Run: headless pygame with SDL's dummy video driver; simulated clock (each Clock.tick advances the game by its frame time, no real sleeping); random seed 0; keys injected as events and as key.get_pressed() state; mouse plan: one left click at the window centre at the start of phase 2, then a move to the lower-right quarter at the start of phase 3.
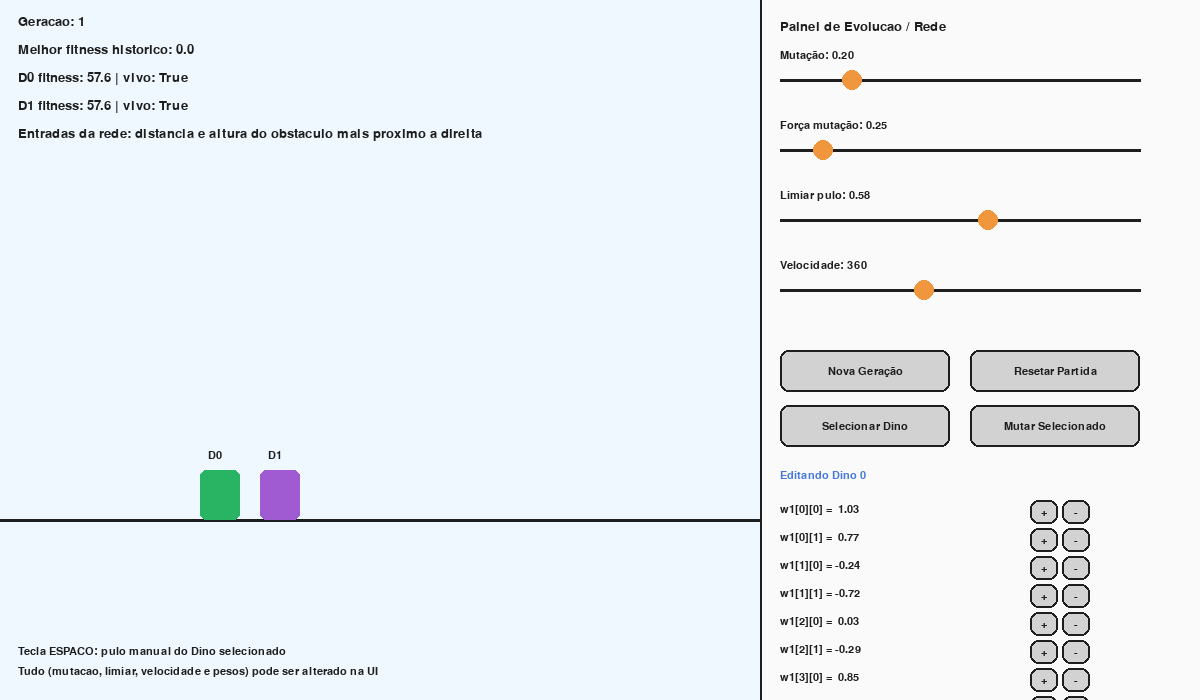
Frame 1 of 4 · flips 1–60 · no input
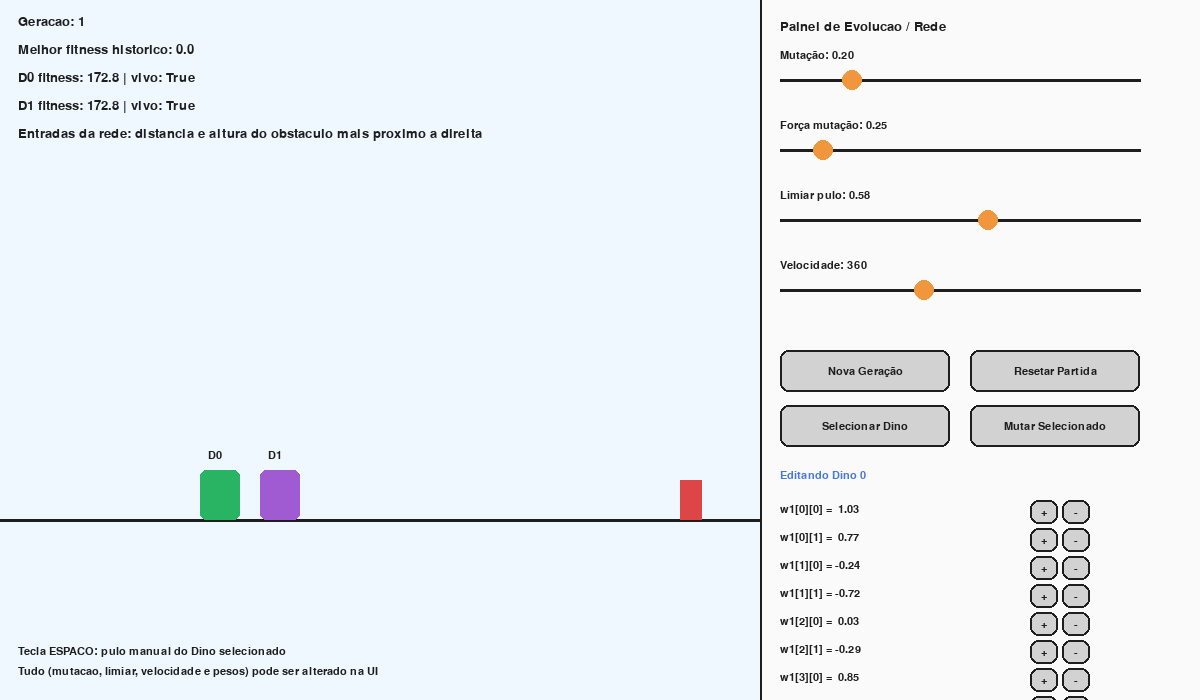
Frame 2 of 4 · flips 61–180 · clicked the window centre · tapped SPACE, RETURN · held RIGHT (→), D
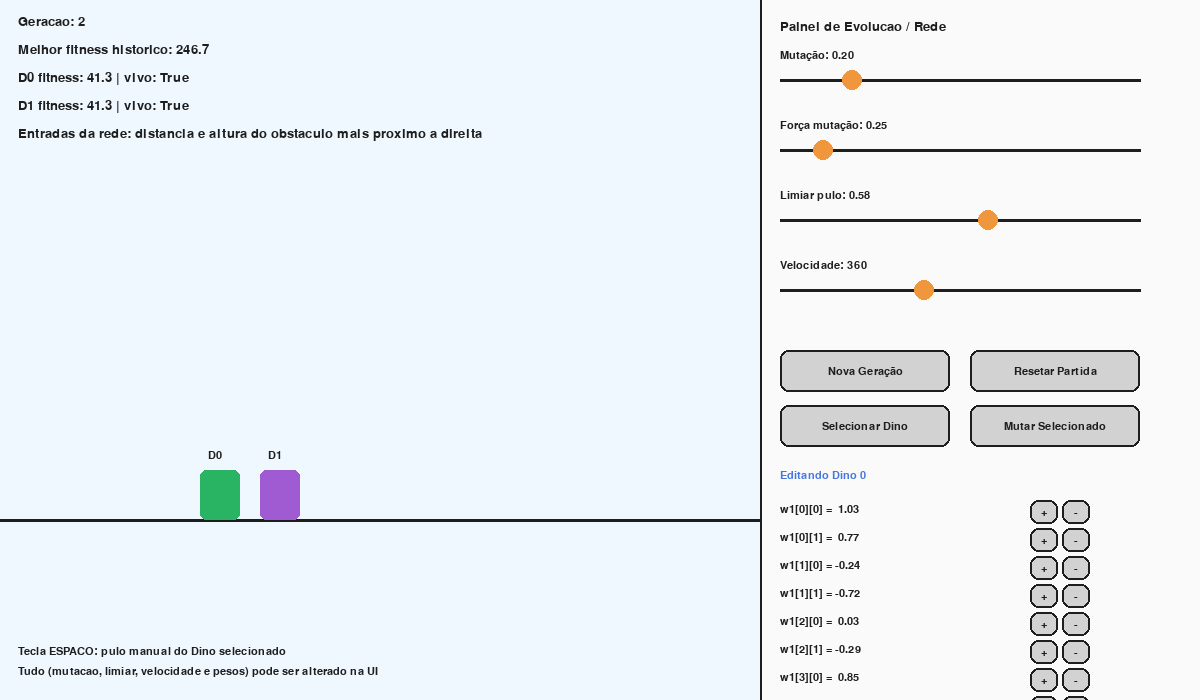
Frame 3 of 4 · flips 181–300 · moved the mouse to the lower-right quarter · held DOWN (↓), S
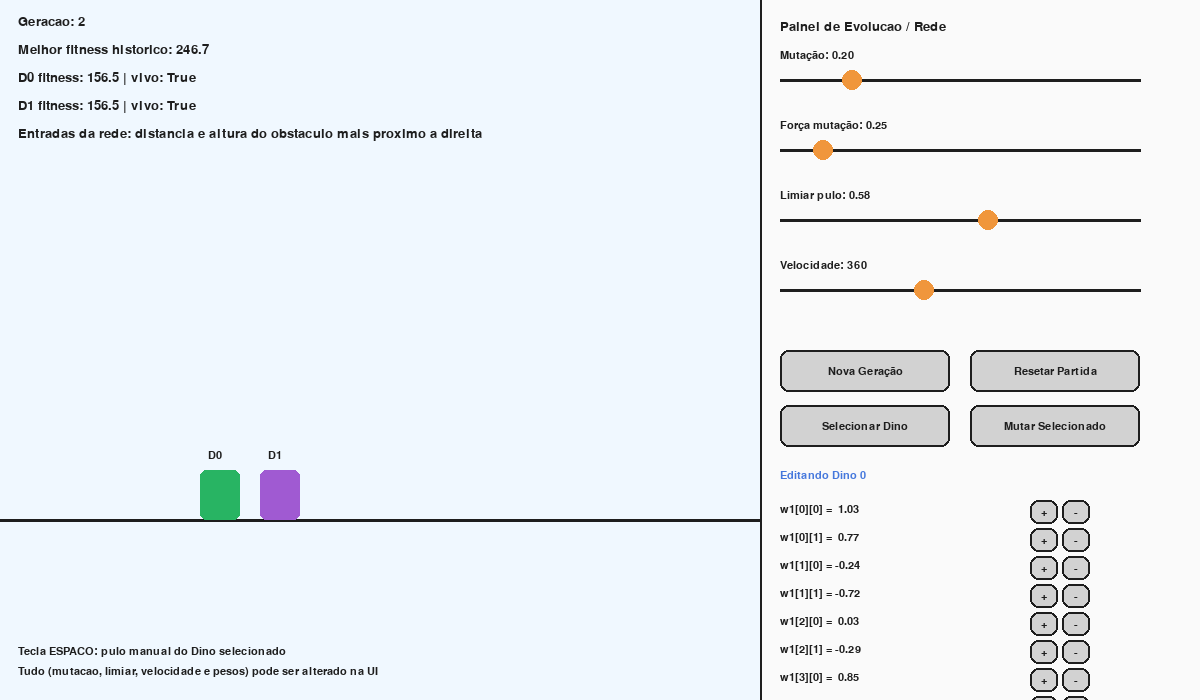
Frame 4 of 4 · flips 301–420 · held LEFT (←), A, UP (↑), W

The pygame program that drew these frames:

import math
import random
from dataclasses import dataclass
from typing import List, Tuple

import pygame

# ---------------------------
# Configurações gerais
# ---------------------------
WIDTH, HEIGHT = 1200, 700
GROUND_Y = 520
FPS = 60

# Cores
WHITE = (245, 245, 245)
BLACK = (30, 30, 30)
GRAY = (120, 120, 120)
LIGHT_GRAY = (210, 210, 210)
GREEN = (40, 180, 99)
RED = (220, 70, 70)
BLUE = (70, 120, 220)
ORANGE = (240, 150, 60)
PURPLE = (160, 90, 210)


@dataclass
class Obstacle:
    x: float
    w: int
    h: int

    @property
    def rect(self) -> pygame.Rect:
        return pygame.Rect(int(self.x), GROUND_Y - self.h, self.w, self.h)


class NeuralNetwork:
    """Rede neural mínima: 2 entradas -> 4 neurônios ocultos -> 1 saída."""

    def __init__(self):
        self.w1 = [[random.uniform(-1.5, 1.5) for _ in range(2)] for _ in range(4)]
        self.b1 = [random.uniform(-1.0, 1.0) for _ in range(4)]
        self.w2 = [random.uniform(-1.5, 1.5) for _ in range(4)]
        self.b2 = random.uniform(-1.0, 1.0)

    def clone(self) -> "NeuralNetwork":
        nn = NeuralNetwork()
        nn.w1 = [row[:] for row in self.w1]
        nn.b1 = self.b1[:]
        nn.w2 = self.w2[:]
        nn.b2 = self.b2
        return nn

    @staticmethod
    def _act(x: float) -> float:
        return math.tanh(x)

    def forward(self, distance_norm: float, height_norm: float) -> float:
        x = [distance_norm, height_norm]
        hidden = []
        for i in range(4):
            z = self.b1[i] + self.w1[i][0] * x[0] + self.w1[i][1] * x[1]
            hidden.append(self._act(z))
        out = self.b2
        for i in range(4):
            out += self.w2[i] * hidden[i]
        # Sigmoid para probabilidade de pulo
        return 1.0 / (1.0 + math.exp(-out))

    def mutate(self, rate: float, strength: float):
        for i in range(4):
            for j in range(2):
                if random.random() < rate:
                    self.w1[i][j] += random.uniform(-strength, strength)
            if random.random() < rate:
                self.b1[i] += random.uniform(-strength, strength)

        for i in range(4):
            if random.random() < rate:
                self.w2[i] += random.uniform(-strength, strength)
        if random.random() < rate:
            self.b2 += random.uniform(-strength, strength)


class Dino:
    def __init__(self, color: Tuple[int, int, int], x: int = 200):
        self.x = x
        self.y = GROUND_Y - 50
        self.w = 40
        self.h = 50
        self.vy = 0.0
        self.alive = True
        self.fitness = 0.0
        self.color = color
        self.nn = NeuralNetwork()

    @property
    def rect(self) -> pygame.Rect:
        return pygame.Rect(int(self.x), int(self.y), self.w, self.h)

    def reset(self):
        self.y = GROUND_Y - self.h
        self.vy = 0.0
        self.alive = True
        self.fitness = 0.0

    def jump(self):
        if self.y >= GROUND_Y - self.h - 1:
            self.vy = -12.5

    def update(self, dt: float, gravity: float):
        if not self.alive:
            return
        self.vy += gravity * dt
        self.y += self.vy * dt
        if self.y > GROUND_Y - self.h:
            self.y = GROUND_Y - self.h
            self.vy = 0.0
        self.fitness += dt


class UIButton:
    def __init__(self, x, y, w, h, text, callback, color=LIGHT_GRAY):
        self.rect = pygame.Rect(x, y, w, h)
        self.text = text
        self.callback = callback
        self.color = color

    def draw(self, screen, font):
        pygame.draw.rect(screen, self.color, self.rect, border_radius=8)
        pygame.draw.rect(screen, BLACK, self.rect, 2, border_radius=8)
        label = font.render(self.text, True, BLACK)
        screen.blit(label, label.get_rect(center=self.rect.center))

    def handle(self, event):
        if event.type == pygame.MOUSEBUTTONDOWN and event.button == 1:
            if self.rect.collidepoint(event.pos):
                self.callback()


class UISlider:
    def __init__(self, x, y, w, label, minv, maxv, value, fmt="{:.2f}"):
        self.x, self.y, self.w = x, y, w
        self.label = label
        self.minv = minv
        self.maxv = maxv
        self.value = value
        self.fmt = fmt
        self.dragging = False

    @property
    def knob_x(self):
        t = (self.value - self.minv) / (self.maxv - self.minv)
        return self.x + int(t * self.w)

    def draw(self, screen, font):
        pygame.draw.line(screen, BLACK, (self.x, self.y), (self.x + self.w, self.y), 3)
        pygame.draw.circle(screen, BLUE if self.dragging else ORANGE, (self.knob_x, self.y), 10)
        txt = f"{self.label}: {self.fmt.format(self.value)}"
        screen.blit(font.render(txt, True, BLACK), (self.x, self.y - 30))

    def handle(self, event):
        if event.type == pygame.MOUSEBUTTONDOWN and event.button == 1:
            if abs(event.pos[0] - self.knob_x) < 14 and abs(event.pos[1] - self.y) < 14:
                self.dragging = True
        elif event.type == pygame.MOUSEBUTTONUP and event.button == 1:
            self.dragging = False
        elif event.type == pygame.MOUSEMOTION and self.dragging:
            x = max(self.x, min(self.x + self.w, event.pos[0]))
            t = (x - self.x) / self.w
            self.value = self.minv + t * (self.maxv - self.minv)


class Game:
    def __init__(self):
        pygame.init()
        pygame.display.set_caption("Rede Neural Evolutiva - Dino (2 indivíduos)")
        self.screen = pygame.display.set_mode((WIDTH, HEIGHT))
        self.clock = pygame.time.Clock()
        self.font = pygame.font.SysFont("consolas", 20)
        self.small = pygame.font.SysFont("consolas", 16)

        self.gravity = 38.0
        self.scroll_speed = 360.0
        self.spawn_timer = 0.0
        self.spawn_interval = 1.3
        self.generation = 1
        self.best_fitness_ever = 0.0

        self.dinos: List[Dino] = [Dino(GREEN), Dino(PURPLE, x=260)]
        self.obstacles: List[Obstacle] = []

        self.selected_dino = 0

        # Controles de evolução / simulação
        self.mutation_rate = UISlider(780, 80, 360, "Mutação", 0.0, 1.0, 0.2)
        self.mutation_strength = UISlider(780, 150, 360, "Força mutação", 0.01, 2.0, 0.25)
        self.jump_threshold = UISlider(780, 220, 360, "Limiar pulo", 0.0, 1.0, 0.58)
        self.speed_slider = UISlider(780, 290, 360, "Velocidade", 120.0, 720.0, self.scroll_speed, fmt="{:.0f}")

        self.sliders = [
            self.mutation_rate,
            self.mutation_strength,
            self.jump_threshold,
            self.speed_slider,
        ]

        self.buttons = [
            UIButton(780, 350, 170, 42, "Nova Geração", self.force_new_generation),
            UIButton(970, 350, 170, 42, "Resetar Partida", self.reset_world),
            UIButton(780, 405, 170, 42, "Selecionar Dino", self.switch_dino),
            UIButton(970, 405, 170, 42, "Mutar Selecionado", self.mutate_selected),
        ]

        # Controles de pesos da rede
        self.param_buttons = self._build_param_buttons()

    def _build_param_buttons(self):
        buttons = []
        x_base = 780
        y_base = 500
        step = 28

        def make_cb(attr_path: Tuple[str, int, int], delta: float):
            def cb():
                nn = self.dinos[self.selected_dino].nn
                kind = attr_path[0]
                if kind == "w1":
                    i, j = attr_path[1], attr_path[2]
                    nn.w1[i][j] += delta
                elif kind == "b1":
                    i = attr_path[1]
                    nn.b1[i] += delta
                elif kind == "w2":
                    i = attr_path[1]
                    nn.w2[i] += delta
                elif kind == "b2":
                    nn.b2 += delta
            return cb

        # w1 (4x2)
        row = 0
        for i in range(4):
            for j in range(2):
                y = y_base + row * step
                buttons.append(UIButton(x_base + 250, y, 28, 24, "+", make_cb(("w1", i, j), 0.1)))
                buttons.append(UIButton(x_base + 282, y, 28, 24, "-", make_cb(("w1", i, j), -0.1)))
                row += 1

        # b1 (4)
        for i in range(4):
            y = y_base + row * step
            buttons.append(UIButton(x_base + 250, y, 28, 24, "+", make_cb(("b1", i, 0), 0.1)))
            buttons.append(UIButton(x_base + 282, y, 28, 24, "-", make_cb(("b1", i, 0), -0.1)))
            row += 1

        # w2 (4)
        for i in range(4):
            y = y_base + row * step
            buttons.append(UIButton(x_base + 250, y, 28, 24, "+", make_cb(("w2", i, 0), 0.1)))
            buttons.append(UIButton(x_base + 282, y, 28, 24, "-", make_cb(("w2", i, 0), -0.1)))
            row += 1

        # b2
        y = y_base + row * step
        buttons.append(UIButton(x_base + 250, y, 28, 24, "+", make_cb(("b2", 0, 0), 0.1)))
        buttons.append(UIButton(x_base + 282, y, 28, 24, "-", make_cb(("b2", 0, 0), -0.1)))

        return buttons

    def switch_dino(self):
        self.selected_dino = (self.selected_dino + 1) % 2

    def mutate_selected(self):
        self.dinos[self.selected_dino].nn.mutate(self.mutation_rate.value, self.mutation_strength.value)

    def reset_world(self):
        self.obstacles.clear()
        self.spawn_timer = 0
        for d in self.dinos:
            d.reset()

    def force_new_generation(self):
        self.end_generation()

    def spawn_obstacle(self):
        h = random.choice([40, 52, 64, 78])
        w = random.choice([22, 28, 34, 40])
        self.obstacles.append(Obstacle(WIDTH + random.randint(0, 80), w, h))

    def closest_obstacle_info(self, dino: Dino) -> Tuple[float, float]:
        candidates = [o for o in self.obstacles if o.x + o.w >= dino.x]
        if not candidates:
            return 1.0, 0.0
        obs = min(candidates, key=lambda o: o.x)

        # Entradas solicitadas: distância à direita e altura do obstáculo
        dist = max(0.0, obs.x - (dino.x + dino.w))
        distance_norm = min(1.0, dist / 600.0)
        height_norm = min(1.0, obs.h / 120.0)
        return distance_norm, height_norm

    def update(self, dt):
        self.scroll_speed = self.speed_slider.value

        self.spawn_timer += dt
        if self.spawn_timer >= self.spawn_interval:
            self.spawn_timer = 0
            self.spawn_obstacle()
            self.spawn_interval = random.uniform(1.0, 1.7)

        for o in self.obstacles:
            o.x -= self.scroll_speed * dt
        self.obstacles = [o for o in self.obstacles if o.x + o.w > -10]

        for d in self.dinos:
            if not d.alive:
                continue
            dist_n, h_n = self.closest_obstacle_info(d)
            jump_prob = d.nn.forward(dist_n, h_n)
            if jump_prob >= self.jump_threshold.value:
                d.jump()
            d.update(dt * 60.0, self.gravity)

            for o in self.obstacles:
                if d.rect.colliderect(o.rect):
                    d.alive = False
                    break

        if not any(d.alive for d in self.dinos):
            self.end_generation()

    def end_generation(self):
        ranked = sorted(self.dinos, key=lambda d: d.fitness, reverse=True)
        champion = ranked[0]
        self.best_fitness_ever = max(self.best_fitness_ever, champion.fitness)

        # Apenas 2 indivíduos:
        # - indivíduo 0: campeão preservado
        # - indivíduo 1: clone mutado do campeão
        base_nn = champion.nn.clone()
        child_nn = champion.nn.clone()
        child_nn.mutate(self.mutation_rate.value, self.mutation_strength.value)

        self.dinos[0].nn = base_nn
        self.dinos[1].nn = child_nn

        self.generation += 1
        self.reset_world()

    def draw_world(self):
        self.screen.fill(WHITE)

        # Céu e chão
        pygame.draw.rect(self.screen, (240, 248, 255), (0, 0, 760, HEIGHT))
        pygame.draw.line(self.screen, BLACK, (0, GROUND_Y), (760, GROUND_Y), 3)

        # Obstáculos
        for o in self.obstacles:
            pygame.draw.rect(self.screen, RED, o.rect)

        # Dinos
        for idx, d in enumerate(self.dinos):
            color = d.color if d.alive else GRAY
            pygame.draw.rect(self.screen, color, d.rect, border_radius=6)
            tag = self.small.render(f"D{idx}", True, BLACK)
            self.screen.blit(tag, (d.x + 8, d.y - 20))

        # HUD esquerdo
        lines = [
            f"Geracao: {self.generation}",
            f"Melhor fitness historico: {self.best_fitness_ever:.1f}",
            f"D0 fitness: {self.dinos[0].fitness:.1f} | vivo: {self.dinos[0].alive}",
            f"D1 fitness: {self.dinos[1].fitness:.1f} | vivo: {self.dinos[1].alive}",
            "Entradas da rede: distancia e altura do obstaculo mais proximo a direita",
        ]
        y = 15
        for line in lines:
            self.screen.blit(self.font.render(line, True, BLACK), (18, y))
            y += 28

        self.draw_right_panel()

    def draw_right_panel(self):
        pygame.draw.rect(self.screen, (250, 250, 250), (760, 0, 440, HEIGHT))
        pygame.draw.line(self.screen, BLACK, (760, 0), (760, HEIGHT), 2)

        title = self.font.render("Painel de Evolucao / Rede", True, BLACK)
        self.screen.blit(title, (780, 20))

        for s in self.sliders:
            s.draw(self.screen, self.small)
        for b in self.buttons:
            b.draw(self.screen, self.small)

        # Desenhar parâmetros da NN selecionada
        d = self.dinos[self.selected_dino]
        nn = d.nn
        self.screen.blit(self.small.render(f"Editando Dino {self.selected_dino}", True, BLUE), (780, 470))

        labels = []
        for i in range(4):
            for j in range(2):
                labels.append(f"w1[{i}][{j}] = {nn.w1[i][j]: .2f}")
        for i in range(4):
            labels.append(f"b1[{i}] = {nn.b1[i]: .2f}")
        for i in range(4):
            labels.append(f"w2[{i}] = {nn.w2[i]: .2f}")
        labels.append(f"b2 = {nn.b2: .2f}")

        y = 500
        for line in labels:
            self.screen.blit(self.small.render(line, True, BLACK), (780, y + 4))
            y += 28

        for b in self.param_buttons:
            b.draw(self.screen, self.small)

        hints = [
            "Tecla ESPACO: pulo manual do Dino selecionado",
            "Tudo (mutacao, limiar, velocidade e pesos) pode ser alterado na UI",
        ]
        y = HEIGHT - 54
        for h in hints:
            self.screen.blit(self.small.render(h, True, BLACK), (18, y))
            y += 20

    def run(self):
        running = True
        while running:
            dt = self.clock.tick(FPS) / 1000.0

            for event in pygame.event.get():
                if event.type == pygame.QUIT:
                    running = False
                if event.type == pygame.KEYDOWN:
                    if event.key == pygame.K_SPACE:
                        self.dinos[self.selected_dino].jump()
                    if event.key == pygame.K_TAB:
                        self.switch_dino()

                for s in self.sliders:
                    s.handle(event)
                for b in self.buttons:
                    b.handle(event)
                for b in self.param_buttons:
                    b.handle(event)

            self.update(dt)
            self.draw_world()
            pygame.display.flip()

        pygame.quit()


if __name__ == "__main__":
    Game().run()
